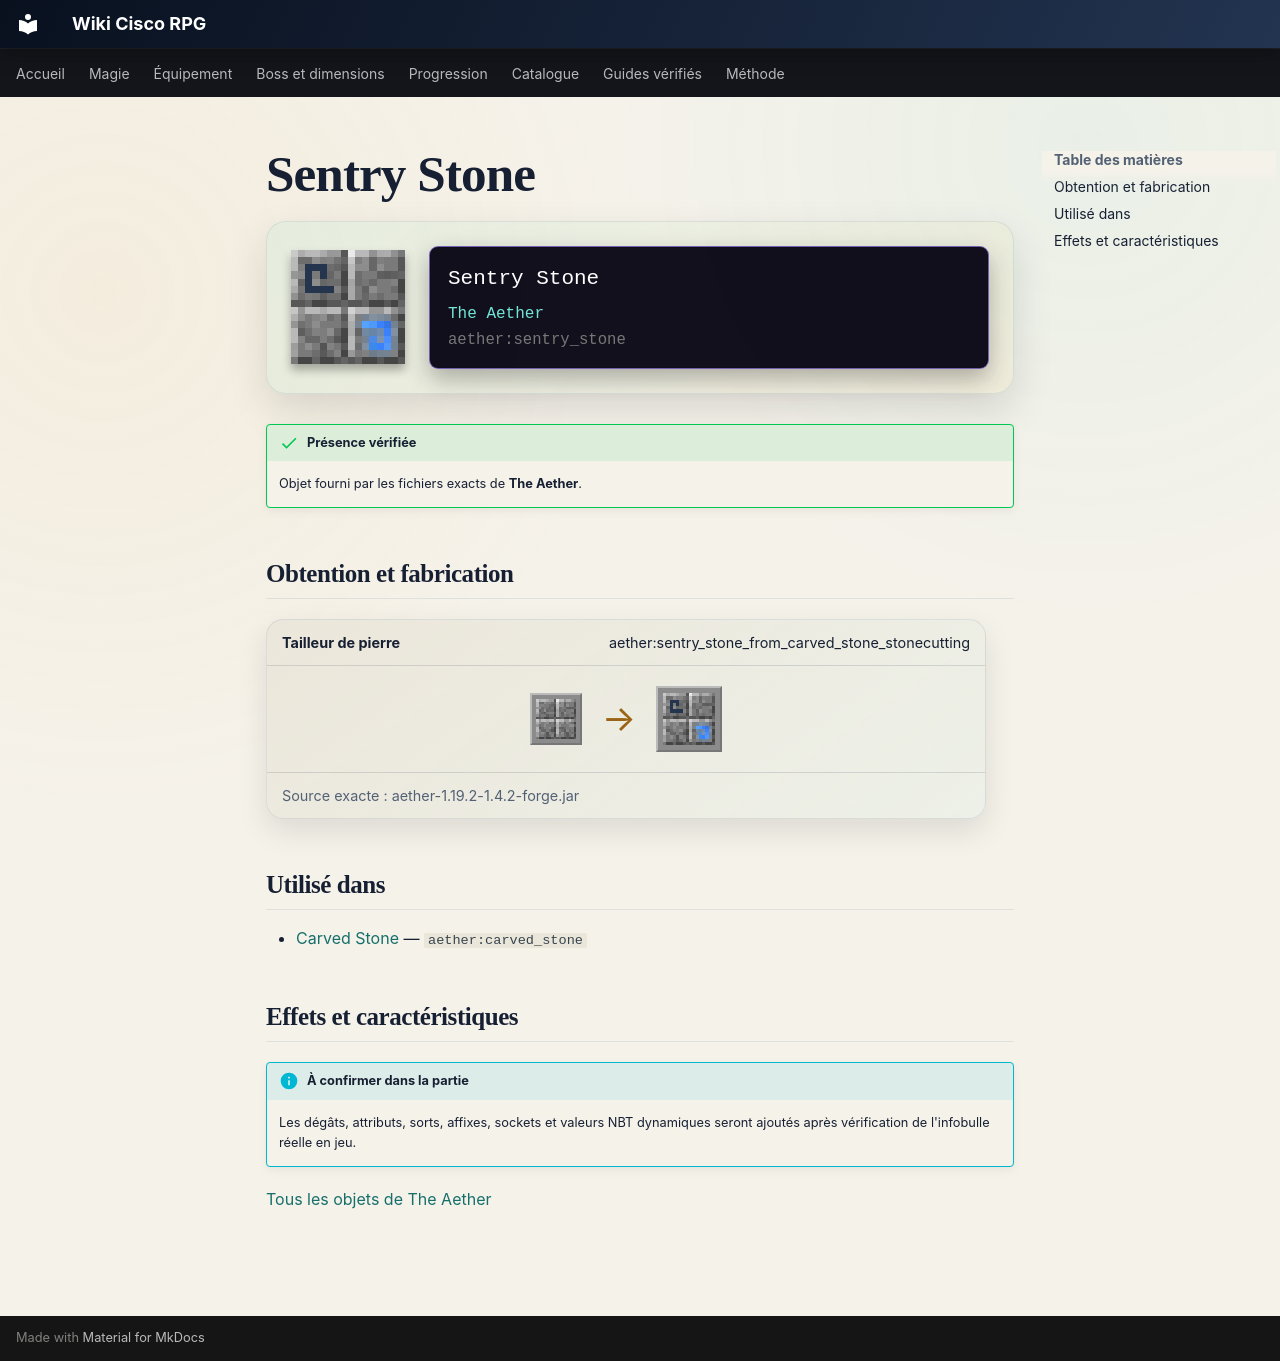

repository: Kloups-Dev/wiki-cisco-rpg · page: catalogue/objets/aether/sentry_stone/index.html · generator: mkdocs

# Sentry Stone

<div class="mc-item-showcase">
<img class="mc-item-icon" src="../../../../assets/generated/items/aether/sentry_stone.png" alt="Sentry Stone">
<div class="mc-tooltip-card">
<div class="mc-tooltip-card__name">Sentry Stone</div>
<div class="mc-tooltip-card__mod">The Aether</div>
<div class="mc-tooltip-card__id">aether:sentry_stone</div>
</div>
</div>

!!! success "Présence vérifiée"
    Objet fourni par les fichiers exacts de **The Aether**.

## Obtention et fabrication

<div class="jei-recipe"><div class="jei-recipe__head"><strong>Tailleur de pierre</strong><span>aether:sentry_stone_from_carved_stone_stonecutting</span></div><div class="jei-recipe__body"><div class="jei-inputs"><a class="jei-slot" href="../../../../catalogue/objets/aether/carved_stone/" title="Carved Stone (aether:carved_stone)"><img src="../../../../assets/generated/items/aether/carved_stone.png" alt="" loading="lazy"></a></div><span class="jei-arrow">→</span><span class="jei-slot jei-slot--result"><img src="../../../../assets/generated/items/aether/sentry_stone.png" alt=""></span></div><div class="jei-recipe__source">Source exacte : aether-1.19.2-1.4.2-forge.jar</div></div>

## Utilisé dans

- [Carved Stone](../../../catalogue/objets/aether/carved_stone.md) — <code>aether:carved_stone</code>

## Effets et caractéristiques

!!! info "À confirmer dans la partie"
    Les dégâts, attributs, sorts, affixes, sockets et valeurs NBT dynamiques seront ajoutés après vérification de l'infobulle réelle en jeu.

[Tous les objets de The Aether](../../../contenu/aether.md)
